Run: headless pygame with SDL's dummy video driver; simulated clock (each Clock.tick advances the game by its frame time, no real sleeping); random seed 0; keys injected as events and as key.get_pressed() state; no mouse input.
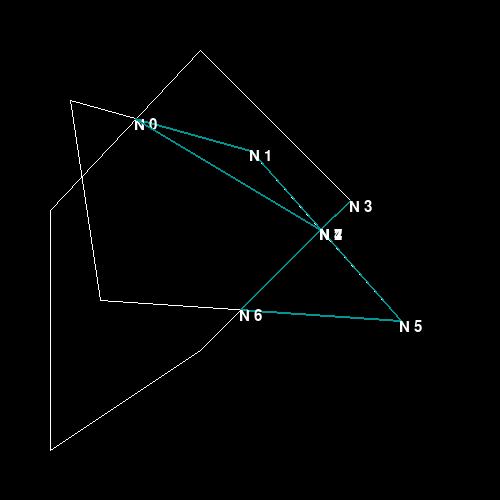
Frame 1 of 4 · flips 1–60 · no input
Frame 2 of 4 · flips 61–180 · tapped SPACE, RETURN · held RIGHT (→), D · screen unchanged from frame 1, image omitted
Frame 3 of 4 · flips 181–300 · held DOWN (↓), S · screen unchanged from frame 2, image omitted
Frame 4 of 4 · flips 301–420 · held LEFT (←), A, UP (↑), W · screen unchanged from frame 3, image omitted

The pygame program that drew these frames:

import pygame
import math
import pygame.freetype as freetype


toRad = math.pi/180

class Curve:

    def __init__(self, cords):
        self.cords  = cords
        self.intersections = []
        self.minX = min([p[0] for p in self.cords])
        self.maxX = max([p[0] for p in self.cords])
        self.minY = min([p[1] for p in self.cords])
        self.maxY = max([p[1] for p in self.cords])




class CurveGroup:

    # Requires 2^N time but pruning could help
    # Ex.
    #   For n = 3 shapes, A B C
    #   if A and B don't intersect and C is contained in either A or B, then C cannot intersect the other A or B
    #   A n B = 0 & wlog C c A => C n B = 0
    # Go through each piece and store the shape intersections it contains rather than each combination maybe

    def __init__(self):
        self.curves = []
        self.values = dict()
        '''self.xVelo = lambda x, y: math.cos(x + y)
        self.yVelo = lambda x, y: math.sin(x+y)'''
        self.xVelo = lambda x, y: y/10
        self.yVelo = lambda x, y: -x/10
        self.yVelo


    def __init__(self, curves):
        self.curves = curves
        self.values = dict() # (bool1, bool2, ... , booln) -> bool
        for i in range(len(self.curves)):
            self.values[i] = list()
        self.tableSize = 2**len(curves)
        self.xVelo = lambda x, y: 0
        self.yVelo = lambda x, y: 0
        self.table = dict() # table[curveIdx] = [{intersection}]
        for j, curve in enumerate(curves):
            for x in range(curve.minX, curve.maxX + 3):
                for y in range(curve.minY, curve.maxY + 3):
                    curveIndicesOverlapped = set()
                    for i, otherCurve in enumerate(curves):
                        if pointIsInside((x, y), otherCurve.cords):
                            curveIndicesOverlapped.add(i)
                    if curveIndicesOverlapped not in self.values[j] and len(curveIndicesOverlapped) > 0:
                        self.values[j].append(curveIndicesOverlapped)


    def getIntersections(self, combinationNum):
        sections = [int(combinationNum/(self.tableSize/(2**(curveIdx+1)))) % 2 != 0 for curveIdx in range(len(self.curves))]
        return sections


    def display(self):
        for index, intersections in self.values.items():
            print(index, "-->", intersections)
            print()

    def updatePositions(self):
        for curve in self.curves:

            for cord in curve.cords:
                adjustedCord0 = cord[0]-250
                adjustedCord1 = cord[1]-250
                cord[0] += self.xVelo(adjustedCord0, adjustedCord1)
                cord[1] += self.yVelo(adjustedCord0, adjustedCord1)


    def draw(self, width, height):
        pygame.init()
        screen = pygame.display.set_mode((width, height), pygame.SCALED, vsync=1)
        clock = pygame.time.Clock()
        running = True
        while running:
            for event in pygame.event.get():
                if event.type == pygame.QUIT:
                    running = False

            screen.fill("black")
            self.updatePositions()
                
            for curve in self.curves:
                pygame.draw.polygon(screen, (255,255, 255), curve.cords, width = 1)
            
            pygame.display.update()
                
            clock.tick(10)


#####################################################################################################################

'''
keep track of whether right or left of direction is inside shape1 or shape2 for next move selection

def nextVertexMove = getMove(curVertex, upcomingVertex, shape2):
    if curVertex on edge of shape2:
        we have shape2PrecVertex, shape2ProcVertex 
        add curVertex to curIntersectionPolygon
        if shape2PrecVertex interior of shape1:
            add shape2PrecVertex to 
    else:
        if (curVertex, upcomingVertex) intersects





getIntersection4(poly1, poly2):
    polygonIntersections = []   #list of individually connected polygons that compose the intersection
    curIntersectionPolygon = [(shape1V1)]
    exploredShape1 = {0}
    while there is some vertex/edge of shape1 not in explored: (for each vertex index in shape1)
        nextVertexMove()
        

        if nextVertexMove != None:
            shapeInProgress.append(nextVertexMove)
            update curEdge shape
        else:
            return shapeInProgress
    return None

getMove()...

'''

def getMove(curSegment, otherPolygon, ignoreCurPos = None):
    otherPolyTemp = otherPolygon.copy()
    otherPolyTemp.append(otherPolygon[0])
    firstIntersection = None
    firstIntersectionDistance = float("inf")
    for i in range(len(otherPolygon)):
        result = segmentsOverlap(curSegment, (otherPolyTemp[i], otherPolyTemp[i+1]))
        if result != None and result != ignoreCurPos and math.hypot((curSegment[0][0]-result[0]), curSegment[0][1]-result[1]) < firstIntersectionDistance:
            firstIntersection = (result, (i+1)%len(otherPolygon))
            firstIntersectionDistance = math.hypot((curSegment[0][0]-result[0]), curSegment[0][1]-result[1])
    return firstIntersection


def getIntersection4(poly1, poly2):
    newShape = []




def pointIsInside(point, polygon): # ray casting
        tempPolygon = polygon.copy()
        tempPolygon.append(polygon[0])
        edgeOverlaps = 0
        for vtxIdx in range(len(polygon)):
            if point[0] > max(tempPolygon[vtxIdx][0], tempPolygon[vtxIdx+1][0]):
                continue
            if point[1] < min(tempPolygon[vtxIdx][1], tempPolygon[vtxIdx+1][1]) or point[1] > max(tempPolygon[vtxIdx][1], tempPolygon[vtxIdx+1][1]):
                continue
            dy = tempPolygon[vtxIdx+1][1] - tempPolygon[vtxIdx][1]
            dx = tempPolygon[vtxIdx+1][0] - tempPolygon[vtxIdx][0]
            if dy == 0 or dx == 0:
                edgeOverlaps += 1
            else:
                slope = dy/dx
                b = tempPolygon[vtxIdx][1] - slope*tempPolygon[vtxIdx][0]
                xValIntersect = (point[1] - b)/slope
                if xValIntersect >= point[0]:
                    edgeOverlaps += 1
        return edgeOverlaps % 2 != 0


def segmentIntersectsPolygon(segment, polygon, ignore = None):
    polyTemp = polygon.copy()
    polyTemp.append(polygon[0])
    firstIntersection = None
    firstIntersectionDistance = float("inf")
    for i in range(len(polygon)):
        result = segmentsOverlap(segment, (polyTemp[i], polyTemp[i+1]))
        if result != None and result != ignore and math.hypot((segment[0][0]-result[0]), segment[0][1]-result[1]) < firstIntersectionDistance:
            firstIntersection = (result, (i, (i+1)%len(polygon)))
            firstIntersectionDistance = math.hypot((segment[0][0]-result[0]), segment[0][1]-result[1])
    return firstIntersection

def segmentsOverlap(segment1, segment2):
    dy1 = segment1[1][1] - segment1[0][1]
    dx1 = segment1[1][0] - segment1[0][0]
    dy2 = segment2[1][1] - segment2[0][1]
    dx2 = segment2[1][0] - segment2[0][0]

    maxX1 = max(segment1[0][0], segment1[1][0])
    minX1 = min(segment1[0][0], segment1[1][0])
    maxY1 = max(segment1[0][1], segment1[1][1])
    minY1 = min(segment1[0][1], segment1[1][1])

    maxX2 = max(segment2[0][0], segment2[1][0])
    minX2 = min(segment2[0][0], segment2[1][0])
    maxY2 = max(segment2[0][1], segment2[1][1])
    minY2 = min(segment2[0][1], segment2[1][1])

    if dx1 == 0 and dx2 == 0:
        return None
    elif dx1 == 0:
        if (segment1[0][0] < minX2 or segment1[0][0] > maxX2):
            return None
        yValueOfIntersect = (dy2/dx2)*segment1[0][0] + (segment2[0][1] - (dy2/dx2)*segment2[0][0])
        if (yValueOfIntersect < minY1 or yValueOfIntersect > maxY1) or (yValueOfIntersect < minY2 or yValueOfIntersect > maxY2):
            return None
        return (segment1[0][0], yValueOfIntersect)
    elif dx2 == 0:
        if (segment2[0][0] < minX1 or segment2[0][0] > maxX1):
            return None
        yValueOfIntersect = (dy1/dx1)*segment2[0][0] + (segment1[0][1] - (dy1/dx1)*segment1[0][0])
        if (yValueOfIntersect < minY1 or yValueOfIntersect > maxY1) or (yValueOfIntersect < minY2 or yValueOfIntersect > maxY2):
            return None
        return (segment2[0][0], yValueOfIntersect)
    
    m1 = dy1/dx1
    b1 = segment1[0][1] - m1*segment1[0][0]

    m2 = dy2/dx2
    b2 = segment2[0][1] - m2*segment2[0][0]
    if m1 == m2:
        return None
    xValueOfIntersect = (b2-b1)/(m1-m2)
    if (xValueOfIntersect <= minX1 or xValueOfIntersect >= maxX1) or (xValueOfIntersect <= minX2 or xValueOfIntersect >= maxX2):
        return None
    yValueOfIntersect = m1*xValueOfIntersect + b1
    if (yValueOfIntersect <= minY1 or yValueOfIntersect >= maxY1) or (yValueOfIntersect <= minY2 or yValueOfIntersect >= maxY2):
        return None
    
    return (xValueOfIntersect, yValueOfIntersect)




def getFirstIntersection(poly1, poly2):
    poly1Temp = poly1.copy()
    poly2Temp = poly2.copy()
    poly1Temp.append(poly1[0])
    poly2Temp.append(poly2[0])
    for i in range(len(poly1)):
        for j in range(len(poly2)):
            pointOfIntersection = segmentsOverlap((poly1Temp[i], poly1Temp[i+1]), (poly2Temp[j], poly2Temp[j+1]))
            if pointOfIntersection != None:
                curShape = poly2 if pointIsInside(poly1[i], poly2) else poly1
                nextHypVertexIdx = (j+1)%len(poly2) if curShape == poly2 else (i+1)%len(poly1)
                return pointOfIntersection, curShape, nextHypVertexIdx
    return None
    

'''
firstIntersection = (x, y)
curShape = shape that intersection path will lie on
nextCurShapeVtxIdx = i

newShape = [firstIntersection]
intersectionPointsFound = {(x, y)}
nextHypVertex = curShape[nextCurShapeVtxIdx]
While newShape.count(firstIntersection] == 1:
	result = (newShape[-1], nextHypVertex) overlaps otherShape:
	if result == None:
		nextCurShapeVtxIdx += 1
	else if result == (k, h), newCurShapeNextVtxIdx
		curShape = otherShape
		nextCurShapeIdx = newCurShapeNextVtxIdx
		nextHypVertex = (k, h)
	newShape.append(nextHypVertex)
	intersectionPointsFound.add(nextHypVertex)
	nextHypVertex = curShape[nextCurShapeVtxIdx]

'''
def bruh(shape):
    for cord in shape:
        if shape.count(cord) > 1:
            return False
    return True

def getIntersection3(poly1, poly2):
    intersectionResult = getFirstIntersection(poly1, poly2)
    if intersectionResult == None:
        return None
    newShape = [intersectionResult[0]]
    curShape = intersectionResult[1]
    nextCurShapeVtxIdx = intersectionResult[2]
    
    #while newShape.count(newShape[0]) == 1:
    #while len(newShape) < 100+len(poly1)+len(poly2):
    while bruh(newShape):
        
        
        intersectionResult = segmentIntersectsPolygon((newShape[-1], curShape[nextCurShapeVtxIdx]), poly2 if curShape == poly1 else poly1, ignore = newShape[-1])
        if intersectionResult == None:
            newShape.append(curShape[nextCurShapeVtxIdx])
            nextCurShapeVtxIdx = (nextCurShapeVtxIdx+1)%len(curShape)
        else:
            newShape.append(intersectionResult[0])
            oldShape = curShape
            curShape = poly1 if curShape == poly2 else poly2
            if pointIsInside(oldShape[intersectionResult[1][0]], poly1 if curShape == poly2 else poly2):
                nextCurShapeVtxIdx = intersectionResult[1][0]
            else:
                nextCurShapeVtxIdx = intersectionResult[1][1]
    return newShape[:-1]

if __name__ == "__main__":

    '''shape1 = Curve([[100, 50], [100, 150], [350, 150], [350, 50]])
    shape2 = Curve([[60, 110], [60, 410], [260, 410], [260, 110]])
    shape3 = Curve([[380, 300], [380, 400], [460, 400], [460, 300]])'''
    #shape1 = [[100, 50], [320, 30], [280, 100], [100, 200]]
    shape1 = [[70, 100], [250, 150], [400, 320], [100, 300]]
    shape2 = [[200, 50], [350, 200], [200, 350], [50, 450], [50, 210]]
    #shape3 = [[380, 300], [380, 400], [460, 400], [460, 300]]

    shape4 = getIntersection3(shape1, shape2)
    print("made shape")
    print(shape4)

    #space = CurveGroup([shape1, shape2, shape3, shape4])
    #space.display()
    #space.draw(500, 500)

    pygame.init()
    screen = pygame.display.set_mode((500, 500), pygame.SCALED, vsync=1)
    clock = pygame.time.Clock()
    running = True
    while running:
        for event in pygame.event.get():
            if event.type == pygame.QUIT:
                running = False

        screen.fill("black")
            
        pygame.draw.polygon(screen, (255,255, 255), shape1, width = 1)
        pygame.draw.polygon(screen, (255,255, 255), shape2, width = 1)
        #pygame.draw.polygon(screen, (0,150, 150), shape4, width = 1)
        #pygame.draw.polygon(screen, (255,255, 255), shape3, width = 1)
        for i in range(len(shape4)):
            pygame.draw.line(screen, (0,150, 150), shape4[i], shape4[(i+1)%len(shape4)], width = 2)
            vertexILabel = "Y " if segmentIntersectsPolygon((shape4[i], shape4[(i+1)%len(shape4)]), shape2) != None else "N " 
            vertexILabel += str(i)
            shapeText = freetype.Font.render(freetype.SysFont(None, 15), vertexILabel, "white")
            
            screen.blit(shapeText[0], shape4[i])
        pygame.display.update()
            
        clock.tick(10)
